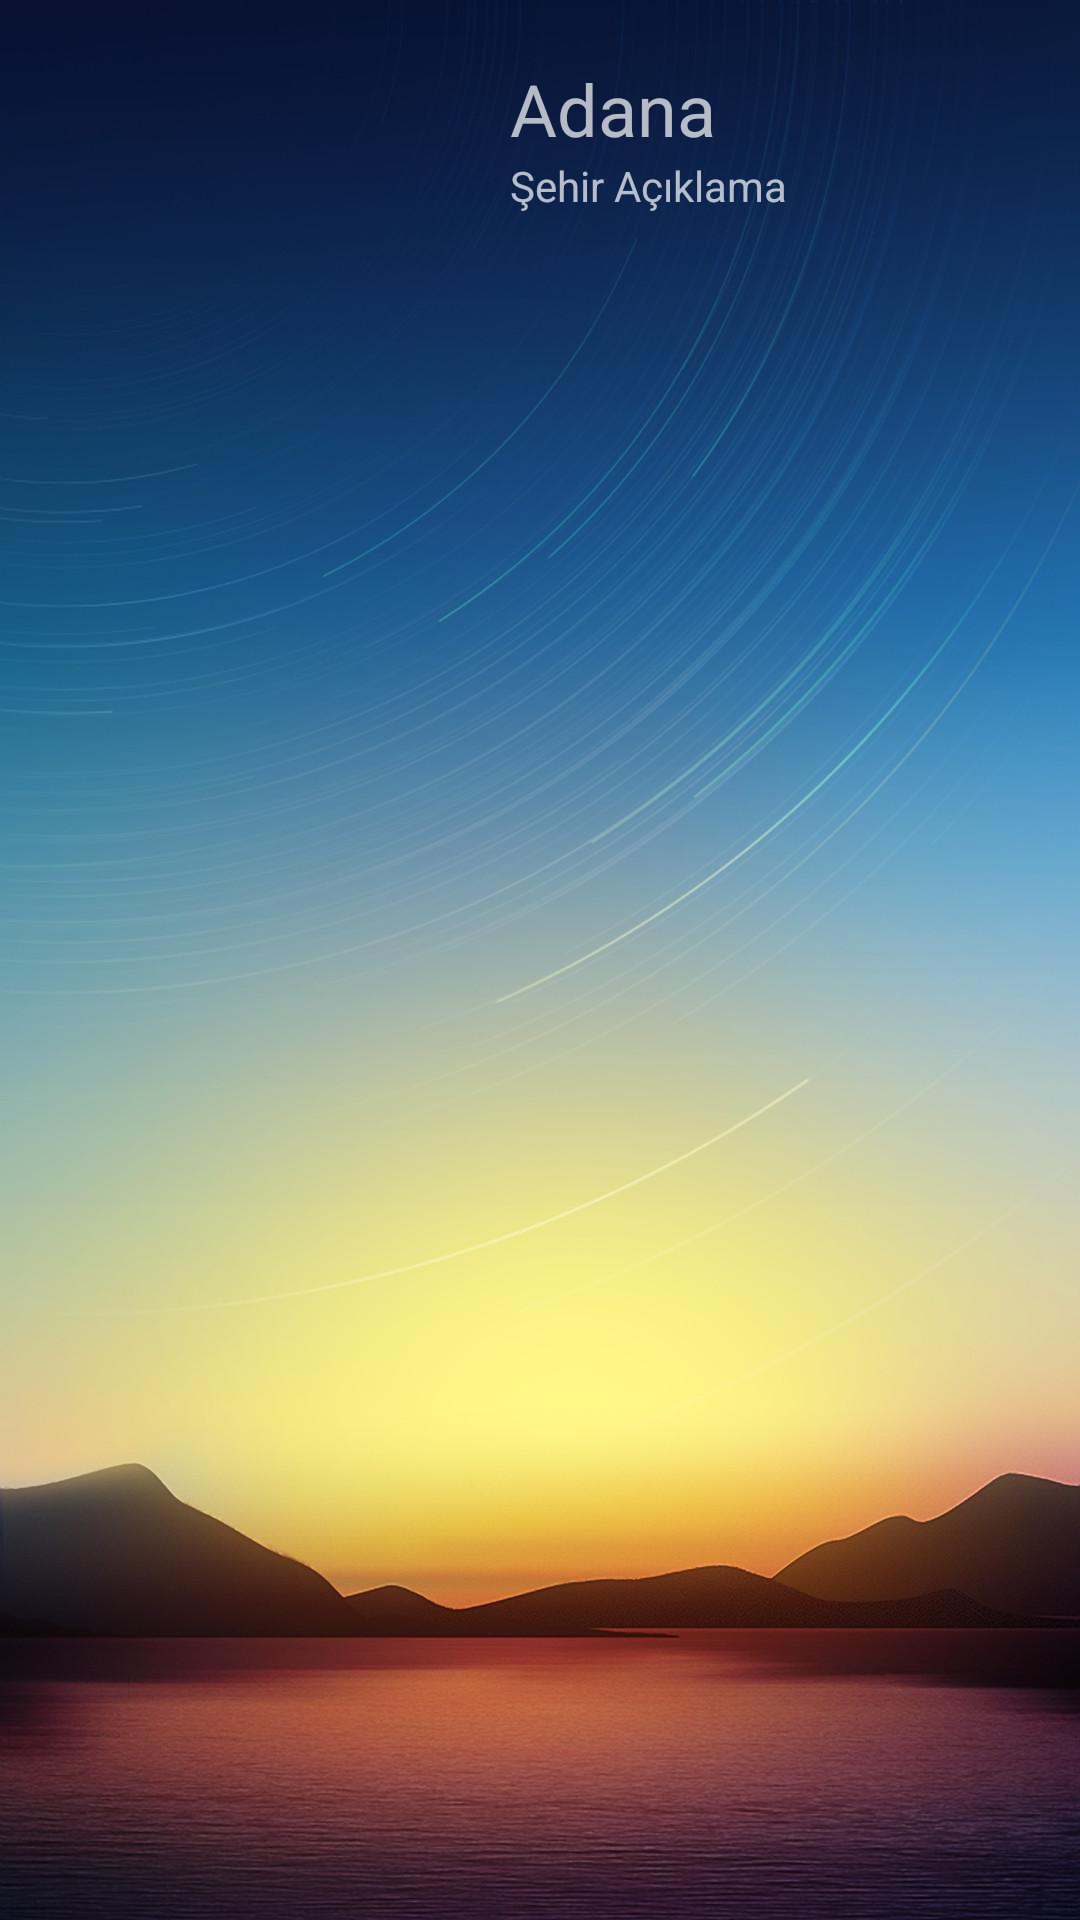

Produce the Android XML layout that renders to this screen, including the resource entries it uses.
<!-- AndroidManifest.xml: application theme Theme.SeyehatProje -->
<!-- res/layout/sehir_karti.xml -->
<?xml version="1.0" encoding="utf-8"?>
<LinearLayout xmlns:android="http://schemas.android.com/apk/res/android"
    xmlns:app="http://schemas.android.com/apk/res-auto"
    android:layout_width="match_parent"
    android:layout_height="match_parent"
    android:background="@drawable/hava"
    android:orientation="vertical"
    android:padding="10dp">

    <LinearLayout
        android:layout_width="match_parent"
        android:layout_height="match_parent"
        android:orientation="horizontal"
        android:padding="10dp">

        <ImageView
            android:id="@+id/kartResim"
            android:layout_width="300dp"
            android:layout_height="150dp"
            android:layout_weight="1"
            app:srcCompat="@drawable/adana" />

        <LinearLayout
            android:layout_width="match_parent"
            android:layout_height="match_parent"
            android:layout_weight="1"
            android:orientation="vertical">

            <TextView
                android:id="@+id/kartAdi"
                android:layout_width="match_parent"
                android:layout_height="wrap_content"
                android:maxLines="3"
                android:text="Adana"
                android:textSize="24sp" />

            <TextView
                android:id="@+id/kartAciklama"
                android:layout_width="match_parent"
                android:layout_height="wrap_content"
                android:text="Şehir Açıklama" />
        </LinearLayout>
    </LinearLayout>

</LinearLayout>
<!-- resources referenced by this layout -->
<resources>
  <!-- drawable hava: jpg bitmap (drawable, 82434 bytes) -->
  <style name="Theme.SeyehatProje" parent="Base.Theme.SeyehatProje" />
  <style name="Base.Theme.SeyehatProje" parent="Theme.AppCompat.NoActionBar">
          
          
      </style>
</resources>
